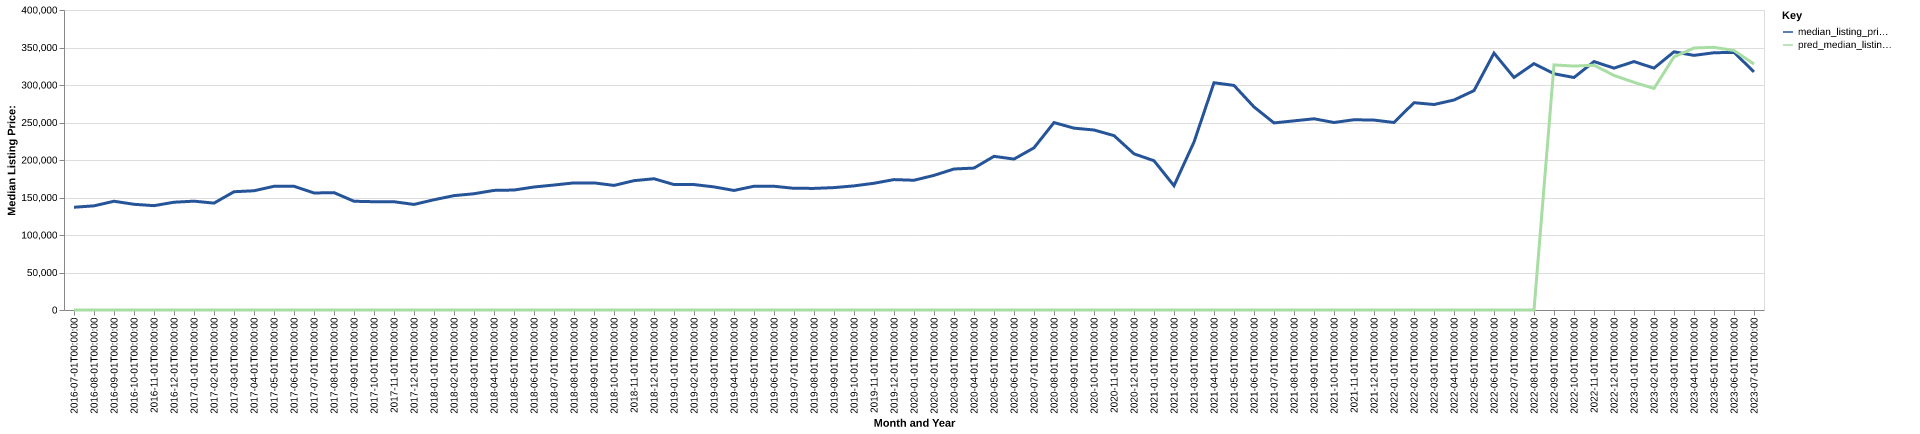

The file beside this chart, header and first rows:
date, time_idx, median_listing_price, thirty_year_interest_rate_five, month, county_name, active_listing_count, median_days_on_market, pred_median_listing_price, month_year
2016-07-01, 0, 137000, 3.72, 7, mcintosh, ok, 169.0, 87.0, 0, Jul-2016
2016-08-01, 1, 138875, 3.73, 8, mcintosh, ok, 170.0, 91.0, 0, Aug-2016
2016-09-01, 2, 145000, 3.66, 9, mcintosh, ok, 160.0, 74.0, 0, Sep-2016
2016-10-01, 3, 140949, 3.64, 10, mcintosh, ok, 159.0, 78.0, 0, Oct-2016
2016-11-01, 4, 139125, 3.66, 11, mcintosh, ok, 156.0, 82.0, 0, Nov-2016
2016-12-01, 5, 143699, 3.48, 12, mcintosh, ok, 152.0, 93.0, 0, Dec-2016
2017-01-01, 6, 145125, 3.45, 1, mcintosh, ok, 142.0, 98.0, 0, Jan-2017
2017-02-01, 7, 142500, 3.5, 2, mcintosh, ok, 142.0, 93.0, 0, Feb-2017
2017-03-01, 8, 157688, 3.52, 3, mcintosh, ok, 153.0, 57.0, 0, Mar-2017
2017-04-01, 9, 159000, 4.03, 4, mcintosh, ok, 168.0, 55.0, 0, Apr-2017
2017-05-01, 10, 164925, 4.32, 5, mcintosh, ok, 166.0, 67.0, 0, May-2017
2017-06-01, 11, 164975, 4.2, 6, mcintosh, ok, 171.0, 82.0, 0, Jun-2017
2017-07-01, 12, 156000, 4.19, 7, mcintosh, ok, 176.0, 96.0, 0, Jul-2017
2017-08-01, 13, 156500, 4.3, 8, mcintosh, ok, 184.0, 87.0, 0, Aug-2017
2017-09-01, 14, 145000, 4.1, 9, mcintosh, ok, 166.0, 80.0, 0, Sep-2017
2017-10-01, 15, 144375, 4.05, 10, mcintosh, ok, 156.0, 82.0, 0, Oct-2017
2017-11-01, 16, 144350, 3.94, 11, mcintosh, ok, 148.0, 91.0, 0, Nov-2017
2017-12-01, 17, 140750, 4.03, 12, mcintosh, ok, 135.0, 95.0, 0, Dec-2017
2018-01-01, 18, 147000, 3.93, 1, mcintosh, ok, 132.0, 95.0, 0, Jan-2018
2018-02-01, 19, 152500, 3.83, 2, mcintosh, ok, 132.0, 80.0, 0, Feb-2018
2018-03-01, 20, 155000, 3.94, 3, mcintosh, ok, 140.0, 71.0, 0, Mar-2018
2018-04-01, 21, 159475, 3.95, 4, mcintosh, ok, 157.0, 68.0, 0, Apr-2018
2018-05-01, 22, 159950, 3.99, 5, mcintosh, ok, 157.0, 70.0, 0, May-2018
2018-06-01, 23, 164000, 4.15, 6, mcintosh, ok, 155.0, 85.0, 0, Jun-2018
2018-07-01, 24, 166625, 4.4, 7, mcintosh, ok, 154.0, 85.0, 0, Jul-2018
2018-08-01, 25, 169500, 4.46, 8, mcintosh, ok, 169.0, 76.0, 0, Aug-2018
2018-09-01, 26, 169500, 4.58, 9, mcintosh, ok, 169.0, 71.0, 0, Sep-2018
2018-10-01, 27, 166100, 4.66, 10, mcintosh, ok, 165.0, 83.0, 0, Oct-2018
2018-11-01, 28, 172450, 4.62, 11, mcintosh, ok, 149.0, 94.0, 0, Nov-2018
2018-12-01, 29, 175000, 4.54, 12, mcintosh, ok, 143.0, 100.0, 0, Dec-2018
2019-01-01, 30, 167250, 4.6, 1, mcintosh, ok, 129.0, 115.0, 0, Jan-2019
2019-02-01, 31, 167250, 4.72, 2, mcintosh, ok, 127.0, 81.0, 0, Feb-2019
2019-03-01, 32, 164143, 4.9, 3, mcintosh, ok, 137.0, 59.0, 0, Mar-2019
2019-04-01, 33, 159393, 4.94, 4, mcintosh, ok, 152.0, 54.0, 0, Apr-2019
2019-05-01, 34, 165000, 4.75, 5, mcintosh, ok, 145.0, 64.0, 0, May-2019
2019-06-01, 35, 165000, 4.51, 6, mcintosh, ok, 157.0, 73.0, 0, Jun-2019
2019-07-01, 36, 162225, 4.41, 7, mcintosh, ok, 159.0, 80.0, 0, Jul-2019
2019-08-01, 37, 162145, 4.41, 8, mcintosh, ok, 157.0, 79.0, 0, Aug-2019
2019-09-01, 38, 163189, 4.2, 9, mcintosh, ok, 153.0, 81.0, 0, Sep-2019
2019-10-01, 39, 165500, 4.14, 10, mcintosh, ok, 146.0, 84.0, 0, Oct-2019
2019-11-01, 40, 169000, 3.84, 11, mcintosh, ok, 136.0, 82.0, 0, Nov-2019
2019-12-01, 41, 173875, 3.81, 12, mcintosh, ok, 121.0, 84.0, 0, Dec-2019
2020-01-01, 42, 173000, 3.75, 1, mcintosh, ok, 118.0, 95.0, 0, Jan-2020
2020-02-01, 43, 179500, 3.73, 2, mcintosh, ok, 116.0, 85.0, 0, Feb-2020
2020-03-01, 44, 188000, 3.78, 3, mcintosh, ok, 116.0, 66.0, 0, Mar-2020
2020-04-01, 45, 189225, 3.75, 4, mcintosh, ok, 112.0, 66.0, 0, Apr-2020
2020-05-01, 46, 204900, 3.74, 5, mcintosh, ok, 104.0, 74.0, 0, May-2020
2020-06-01, 47, 201225, 3.72, 6, mcintosh, ok, 89.0, 85.0, 0, Jun-2020
2020-07-01, 48, 216250, 3.49, 7, mcintosh, ok, 85.0, 82.0, 0, Jul-2020
2020-08-01, 49, 249900, 3.65, 8, mcintosh, ok, 73.0, 75.0, 0, Aug-2020
2020-09-01, 50, 242475, 3.33, 9, mcintosh, ok, 60.0, 66.0, 0, Sep-2020
2020-10-01, 51, 240000, 3.28, 10, mcintosh, ok, 55.0, 68.0, 0, Oct-2020
2020-11-01, 52, 232500, 3.21, 11, mcintosh, ok, 51.0, 67.0, 0, Nov-2020
2020-12-01, 53, 208250, 3.07, 12, mcintosh, ok, 46.0, 75.0, 0, Dec-2020
2021-01-01, 54, 199000, 2.99, 1, mcintosh, ok, 38.0, 89.0, 0, Jan-2021
2021-02-01, 55, 165725, 2.93, 2, mcintosh, ok, 28.0, 88.0, 0, Feb-2021
2021-03-01, 56, 223975, 2.88, 3, mcintosh, ok, 33.0, 45.0, 0, Mar-2021
2021-04-01, 57, 303000, 2.84, 4, mcintosh, ok, 28.0, 44.0, 0, Apr-2021
2021-05-01, 58, 299450, 2.71, 5, mcintosh, ok, 27.0, 50.0, 0, May-2021
2021-06-01, 59, 270750, 2.79, 6, mcintosh, ok, 36.0, 37.0, 0, Jun-2021
... 25 more rows
